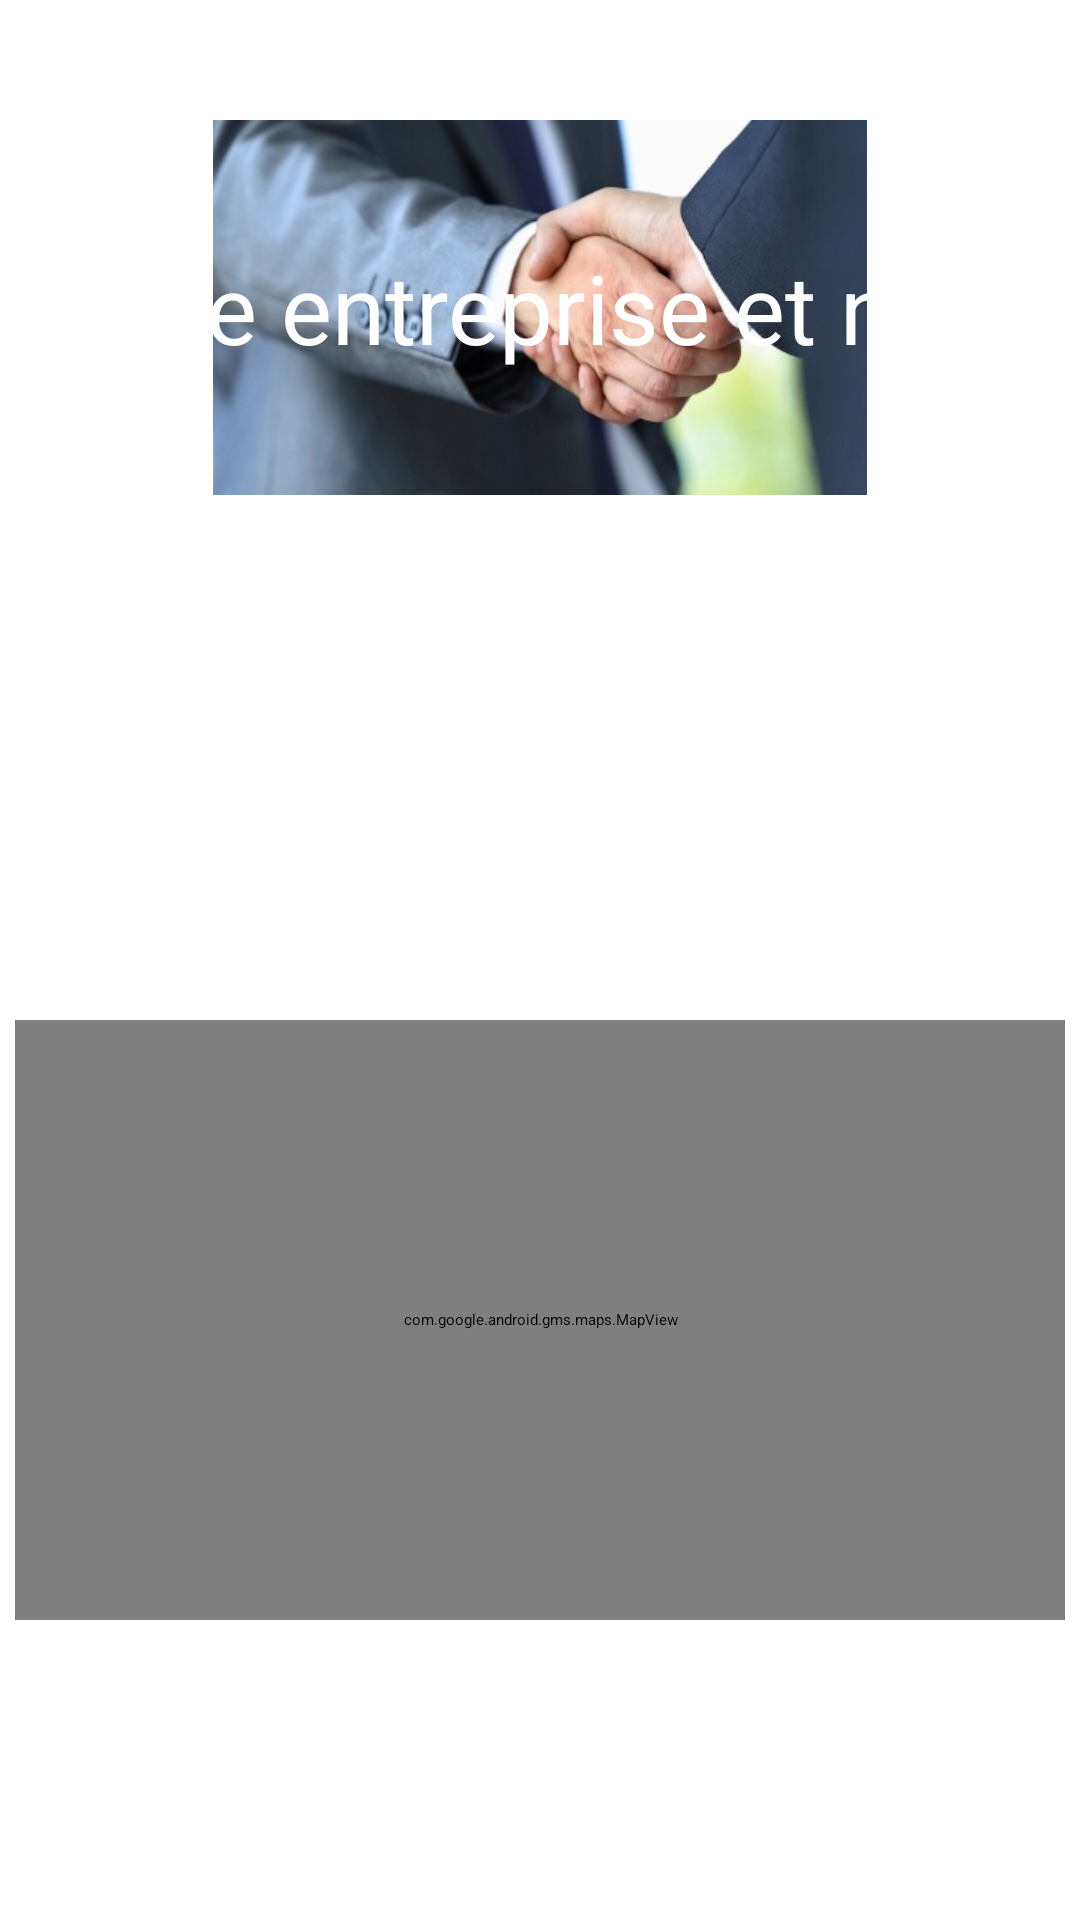

Produce the Android XML layout that renders to this screen, including the resource entries it uses.
<!-- AndroidManifest.xml: application theme Theme.EcoTech -->
<!-- res/layout/fragment_first.xml -->
<?xml version="1.0" encoding="utf-8"?>
<FrameLayout
    xmlns:android="http://schemas.android.com/apk/res/android"
    xmlns:tools="http://schemas.android.com/tools"
    android:layout_width="match_parent"
    android:layout_height="match_parent"
    xmlns:app="http://schemas.android.com/apk/res-auto"
    tools:context=".FirstFragment">

    <androidx.constraintlayout.widget.ConstraintLayout
        android:layout_width="match_parent"
        android:layout_height="match_parent">

        <SearchView
            android:id="@+id/searchView"
            android:layout_width="wrap_content"
            android:layout_height="wrap_content"

            android:maxWidth="450dp"
            android:maxHeight="50dp"

            android:paddingStart="350dp"

            app:layout_constraintTop_toTopOf="parent"
            app:layout_constraintStart_toStartOf="parent"
            app:layout_constraintEnd_toEndOf="parent"

            tools:ignore="MissingConstraints" />

        <ImageButton
            android:id="@+id/imageButton"
            android:src="@drawable/handshake"

            android:layout_width="350dp"
            android:layout_height="125dp"

            android:layout_marginTop="40dp"

            app:layout_constraintTop_toBottomOf="@+id/searchView"
            app:layout_constraintStart_toStartOf="parent"
            app:layout_constraintEnd_toEndOf="parent"

            tools:ignore="MissingConstraints" />

        <TextView
            android:id="@+id/textViewImageButton"

            android:layout_width="wrap_content"
            android:layout_height="wrap_content"

            android:text="@string/companyAndUs"
            android:textColor="@color/white"
            android:textSize="32sp"

            app:layout_constraintTop_toTopOf="@+id/imageButton"
            app:layout_constraintBottom_toBottomOf="@+id/imageButton"
            app:layout_constraintStart_toStartOf="@+id/imageButton"
            app:layout_constraintEnd_toEndOf="@+id/imageButton" />

        <ImageButton
            android:id="@+id/imageButton2"
            android:src="@drawable/environment"

            android:layout_width="350dp"
            android:layout_height="125dp"

            android:layout_marginTop="25dp"

            app:layout_constraintTop_toBottomOf="@+id/imageButton"
            app:layout_constraintStart_toStartOf="parent"
            app:layout_constraintEnd_toEndOf="parent"

            tools:ignore="MissingConstraints" />

        <TextView
            android:id="@+id/textViewImageButton2"

            android:layout_width="wrap_content"
            android:layout_height="wrap_content"

            android:text="@string/environment"
            android:textColor="@color/white"
            android:textSize="32sp"

            app:layout_constraintTop_toTopOf="@+id/imageButton2"
            app:layout_constraintBottom_toBottomOf="@+id/imageButton2"
            app:layout_constraintStart_toStartOf="@+id/imageButton2"
            app:layout_constraintEnd_toEndOf="@+id/imageButton2" />

        <com.google.android.gms.maps.MapView
            android:id="@+id/mapView"

            android:layout_width="350dp"
            android:layout_height="200dp"

            android:layout_marginTop="25dp"

            app:layout_constraintTop_toBottomOf="@+id/imageButton2"
            app:layout_constraintStart_toStartOf="parent"
            app:layout_constraintEnd_toEndOf="parent"

            tools:ignore="MissingConstraints" />
    </androidx.constraintlayout.widget.ConstraintLayout>

</FrameLayout>
<!-- resources referenced by this layout -->
<resources>
  <color name="white">#FFFFFFFF</color>
  <!-- drawable handshake: jpg bitmap (drawable, 60940 bytes) -->
  <string name="companyAndUs">Votre entreprise et nous</string>
  <string name="environment">Nos engagements</string>
  <style name="Theme.EcoTech" parent="Base.Theme.EcoTech">
          
          <item name="android:navigationBarColor">@android:color/transparent</item>
          <item name="android:statusBarColor">@android:color/transparent</item>
          <item name="android:windowLightStatusBar">?attr/isLightTheme</item>
      </style>
</resources>
